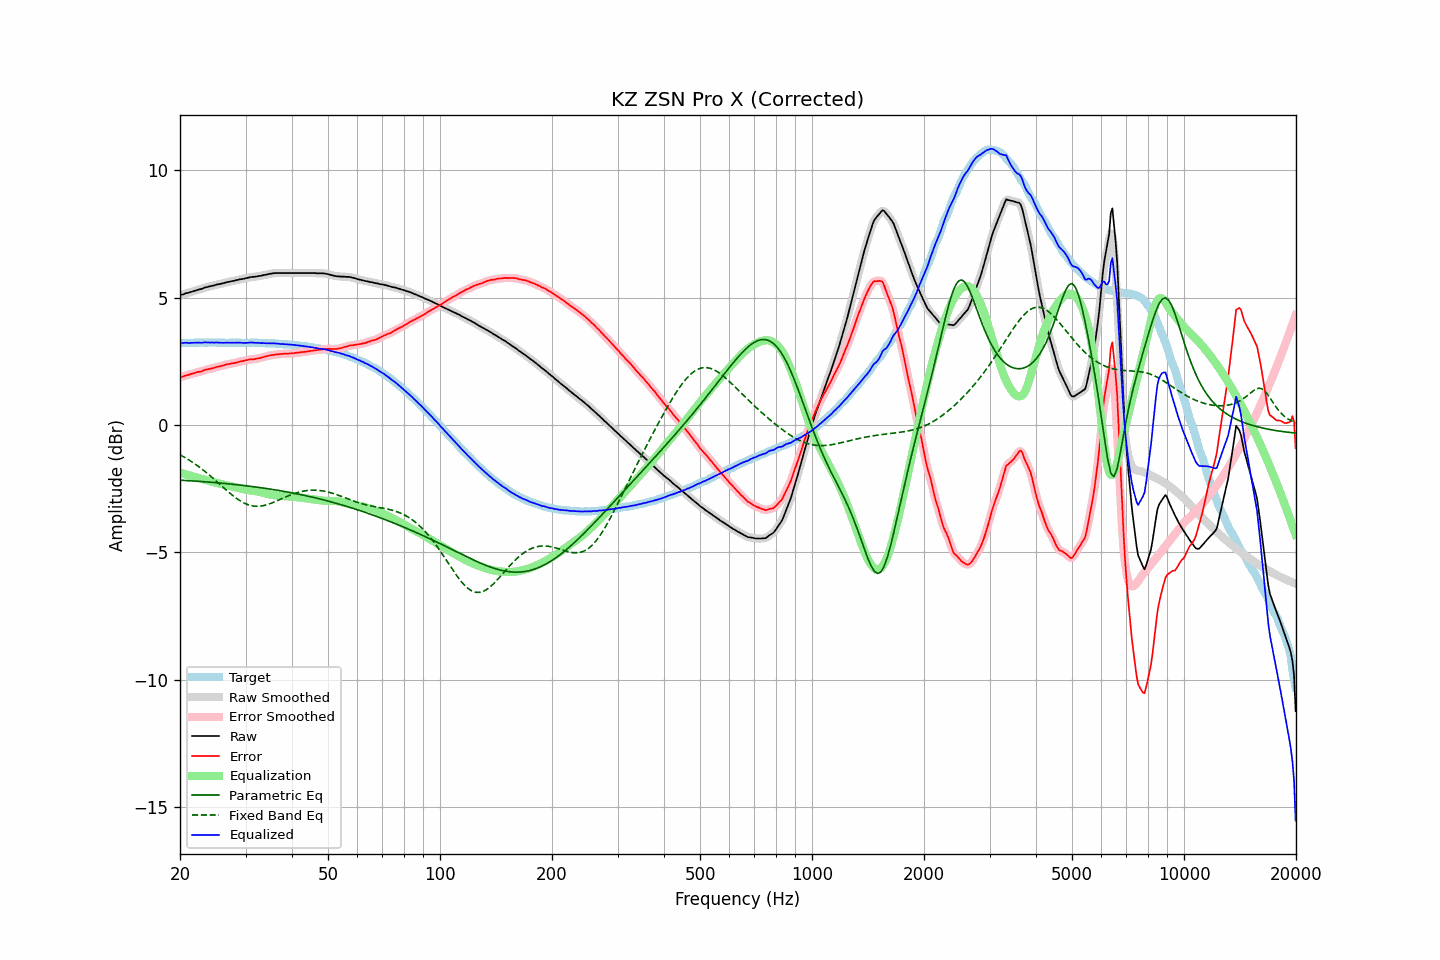

Data behind this chart, as committed beside it:
frequency, raw, error, smoothed, error_smoothed, equalization, parametric_eq, fixed_band_eq, equalized_raw, equalized_smoothed, target
20.00, 5.10, 1.87, 5.10, 1.87, -1.87, -2.17, -1.17, 3.23, 3.23, 3.23
20.20, 5.12, 1.89, 5.12, 1.89, -1.89, -2.17, -1.21, 3.23, 3.23, 3.23
20.40, 5.13, 1.90, 5.14, 1.91, -1.91, -2.18, -1.24, 3.22, 3.23, 3.23
20.61, 5.16, 1.93, 5.16, 1.93, -1.93, -2.18, -1.28, 3.23, 3.23, 3.23
20.81, 5.18, 1.95, 5.17, 1.95, -1.95, -2.18, -1.31, 3.23, 3.23, 3.23
21.02, 5.19, 1.96, 5.19, 1.97, -1.97, -2.19, -1.35, 3.22, 3.23, 3.22
21.23, 5.21, 1.98, 5.21, 1.99, -1.99, -2.19, -1.39, 3.22, 3.22, 3.22
21.44, 5.23, 2.01, 5.23, 2.00, -2.00, -2.20, -1.43, 3.22, 3.22, 3.22
21.66, 5.25, 2.03, 5.25, 2.02, -2.02, -2.20, -1.47, 3.23, 3.23, 3.22
21.87, 5.27, 2.04, 5.27, 2.04, -2.04, -2.20, -1.52, 3.23, 3.23, 3.23
22.09, 5.29, 2.06, 5.29, 2.06, -2.06, -2.21, -1.56, 3.23, 3.23, 3.23
22.31, 5.31, 2.08, 5.31, 2.07, -2.07, -2.21, -1.61, 3.23, 3.23, 3.23
22.54, 5.33, 2.09, 5.32, 2.09, -2.09, -2.22, -1.65, 3.24, 3.23, 3.24
22.76, 5.34, 2.10, 5.34, 2.10, -2.11, -2.22, -1.70, 3.23, 3.23, 3.24
22.99, 5.36, 2.12, 5.36, 2.13, -2.13, -2.23, -1.75, 3.23, 3.24, 3.24
23.22, 5.39, 2.15, 5.38, 2.15, -2.15, -2.23, -1.80, 3.24, 3.24, 3.24
23.45, 5.41, 2.17, 5.41, 2.17, -2.16, -2.24, -1.85, 3.25, 3.24, 3.24
23.69, 5.42, 2.18, 5.42, 2.19, -2.18, -2.24, -1.90, 3.24, 3.24, 3.23
23.92, 5.44, 2.20, 5.44, 2.20, -2.20, -2.24, -1.95, 3.24, 3.24, 3.24
24.16, 5.45, 2.21, 5.45, 2.21, -2.21, -2.25, -2.01, 3.24, 3.24, 3.24
24.40, 5.47, 2.23, 5.47, 2.22, -2.23, -2.26, -2.06, 3.24, 3.24, 3.24
24.65, 5.48, 2.24, 5.48, 2.24, -2.24, -2.26, -2.12, 3.23, 3.24, 3.24
24.89, 5.50, 2.26, 5.50, 2.26, -2.26, -2.27, -2.17, 3.24, 3.24, 3.24
25.14, 5.52, 2.28, 5.51, 2.28, -2.28, -2.27, -2.23, 3.24, 3.24, 3.24
25.39, 5.53, 2.29, 5.53, 2.29, -2.29, -2.28, -2.29, 3.24, 3.24, 3.24
25.65, 5.54, 2.30, 5.54, 2.31, -2.31, -2.28, -2.34, 3.23, 3.23, 3.23
25.91, 5.56, 2.33, 5.56, 2.32, -2.33, -2.29, -2.40, 3.23, 3.23, 3.23
26.16, 5.57, 2.34, 5.57, 2.34, -2.34, -2.29, -2.46, 3.23, 3.23, 3.23
26.43, 5.59, 2.36, 5.59, 2.36, -2.36, -2.30, -2.51, 3.23, 3.23, 3.23
26.69, 5.61, 2.38, 5.60, 2.38, -2.37, -2.31, -2.57, 3.24, 3.23, 3.23
26.96, 5.62, 2.39, 5.62, 2.39, -2.39, -2.31, -2.62, 3.23, 3.23, 3.23
27.23, 5.63, 2.39, 5.63, 2.40, -2.40, -2.32, -2.68, 3.23, 3.23, 3.23
27.50, 5.65, 2.42, 5.64, 2.41, -2.41, -2.32, -2.73, 3.23, 3.23, 3.23
27.77, 5.66, 2.43, 5.66, 2.42, -2.43, -2.33, -2.78, 3.23, 3.23, 3.23
28.05, 5.67, 2.43, 5.67, 2.44, -2.44, -2.34, -2.83, 3.23, 3.23, 3.24
28.33, 5.69, 2.45, 5.69, 2.45, -2.45, -2.34, -2.88, 3.24, 3.23, 3.24
28.62, 5.70, 2.46, 5.70, 2.47, -2.47, -2.35, -2.92, 3.23, 3.23, 3.23
28.90, 5.72, 2.49, 5.72, 2.48, -2.48, -2.36, -2.96, 3.24, 3.23, 3.23
29.19, 5.73, 2.50, 5.73, 2.50, -2.50, -2.37, -3.00, 3.23, 3.23, 3.23
29.48, 5.74, 2.51, 5.74, 2.51, -2.51, -2.37, -3.04, 3.23, 3.23, 3.23
29.78, 5.75, 2.52, 5.75, 2.53, -2.53, -2.38, -3.07, 3.22, 3.22, 3.22
30.08, 5.77, 2.55, 5.77, 2.54, -2.54, -2.39, -3.10, 3.23, 3.23, 3.22
30.38, 5.78, 2.55, 5.78, 2.56, -2.55, -2.40, -3.13, 3.23, 3.23, 3.23
30.68, 5.80, 2.57, 5.80, 2.57, -2.56, -2.40, -3.15, 3.24, 3.24, 3.23
30.99, 5.81, 2.58, 5.81, 2.57, -2.57, -2.41, -3.16, 3.24, 3.24, 3.23
31.30, 5.82, 2.58, 5.82, 2.58, -2.58, -2.42, -3.18, 3.24, 3.24, 3.24
31.61, 5.82, 2.58, 5.82, 2.58, -2.59, -2.43, -3.19, 3.23, 3.23, 3.24
31.93, 5.83, 2.59, 5.83, 2.59, -2.60, -2.44, -3.19, 3.23, 3.23, 3.23
32.24, 5.84, 2.61, 5.84, 2.61, -2.61, -2.44, -3.20, 3.23, 3.23, 3.23
32.57, 5.85, 2.62, 5.85, 2.62, -2.62, -2.45, -3.19, 3.23, 3.23, 3.23
32.89, 5.86, 2.64, 5.86, 2.64, -2.64, -2.46, -3.19, 3.22, 3.22, 3.22
33.22, 5.87, 2.65, 5.87, 2.65, -2.65, -2.47, -3.18, 3.22, 3.22, 3.22
33.55, 5.89, 2.67, 5.88, 2.67, -2.67, -2.48, -3.17, 3.22, 3.21, 3.22
33.89, 5.90, 2.69, 5.90, 2.69, -2.69, -2.49, -3.15, 3.21, 3.21, 3.21
34.23, 5.91, 2.70, 5.91, 2.71, -2.70, -2.50, -3.13, 3.21, 3.21, 3.21
34.57, 5.93, 2.73, 5.93, 2.72, -2.72, -2.51, -3.11, 3.21, 3.21, 3.20
34.92, 5.94, 2.73, 5.94, 2.73, -2.73, -2.52, -3.09, 3.21, 3.21, 3.21
35.27, 5.95, 2.75, 5.95, 2.74, -2.74, -2.53, -3.07, 3.21, 3.21, 3.20
35.62, 5.96, 2.75, 5.96, 2.75, -2.75, -2.54, -3.04, 3.21, 3.21, 3.21
35.97, 5.97, 2.77, 5.97, 2.76, -2.76, -2.55, -3.02, 3.21, 3.20, 3.20
... 635 more rows
